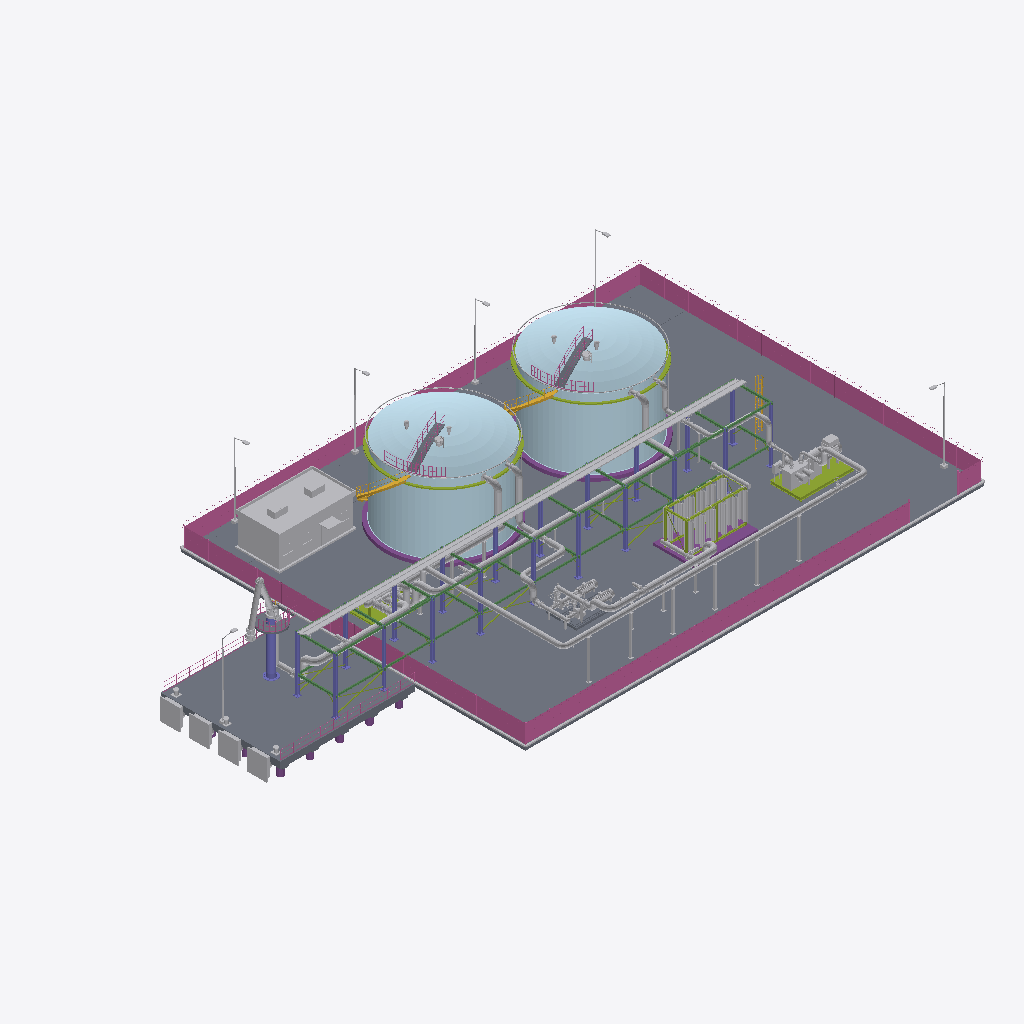
Isometric view of an IFC building model (IFC-SPF (STEP), schema IFC4, length unit metre), seen from the south-west, elements coloured by IFC class: 65 other elements (light grey), 8 slabs (grey), 7 members (olive), 6 plates (pale blue), 5 railings (pink), 3 footings (purple), 3 stair flights (yellow), 2 columns (violet), 1 beam (green), 1 pile (purple).
Extent 73.5 m × 42.2 m × 14.1 m (x, y, z). Storeys (1): Nivel de proceso at 0.00 m. Elements (147): 32 IfcValve, 23 IfcPipeSegment, 21 IfcPipeFitting, 15 IfcDiscreteAccessory, 8 IfcSlab, 7 IfcBuildingElementProxy, 7 IfcMember, 6 IfcPlate, 5 IfcRailing, 4 IfcStairFlight, 3 IfcElectricMotor, 3 IfcFlowInstrument.

HEADER;
FILE_DESCRIPTION(('ViewDefinition [DesignTransferView]'),'2;1');
FILE_NAME('SIM-GNL-A.ifc','2026-01-01T00:00:00',('TrazIA-3D'),(''),'IfcOpenShell 0.8.5-1c5b825','IfcOpenShell 0.8.5-1c5b825','DRAFT');
FILE_SCHEMA(('IFC4'));
ENDSEC;
DATA;
#4=IFCPROJECT('1RI5p$lAzU6RcG7bZO6nN5',$,'SIM-GNL',$,$,'Terminal costera de almacenamiento',$,(#14),#9);
#16=IFCSITE('0EJrLam2bJ89rhZ$dfbESX',$,'Costa',$,$,#3,$,$,$,$,$,$,$,$);
#17=IFCBUILDING('3qJGZ6$YXGUPDukhCDPqdB',$,'Complejo de proceso',$,$,#3,$,$,$,$,$,$);
#18=IFCBUILDINGSTOREY('1G_gBRU$5GNw4JCklS4xLM',$,'Nivel de proceso',$,$,#3,$,$,$,0.6);
#4204=IFCSLAB('33YzU12ALJPPcSjAH8LxZI',$,'ST-00 · Losa de la planta','Pavimento de hormigón',$,#3,#4203,'ST-00/losa',.BASESLAB.);
#4288=IFCRAILING('0N8aYqQWfT_A1KNFjNvVKx',$,'ST-00 · Cerramiento perimetral','Seguridad física','Cerramiento',#3,#4287,'ST-00/cerramiento',.USERDEFINED.);
#4387=IFCSLAB('24yJs9kmPNOB9KWQDX8sX9',$,'ST-00 · Plataforma de atraque','Losa sobre pilotes',$,#3,#4386,'ST-00/muelle',.FLOOR.);
#1280=IFCPLATE('1bcmLNioPUAP7IxatP1ghV',$,'T-340 · Envolvente','Cuerpo del tanque',$,#3,#1279,'T-340/virola',.SHEET.);
#909=IFCPLATE('3MW751Ko5OIQVCbp9Dt6zZ',$,'T-330 · Techo de domo','Cubierta autoportante',$,#3,#908,'T-330/techo',.SHEET.);
#1303=IFCPLATE('2flPHcw8zV1QjAGxFBSxZz',$,'T-340 · Techo de domo','Cubierta autoportante',$,#3,#1302,'T-340/techo',.SHEET.);
#886=IFCPLATE('34L9I_qXvSbw$on4VSCs0M',$,'T-330 · Envolvente','Cuerpo del tanque',$,#3,#885,'T-330/virola',.SHEET.);
#4363=IFCBUILDINGELEMENTPROXY('23rTBRZmXN1OIz1xQJd0Qn',$,'ST-00 · Edificio de control','Edificio auxiliar',$,#3,#4362,'ST-00/edificio-control',.ELEMENT.);
#4820=IFCBEAM('3bCDQ_evzS6AS7$BRafoNb',$,'ST-00 · Vigas de nivel y longitudinales','Apoyo',$,#3,#4819,'ST-00/rack-vigas',.BEAM.);
#4796=IFCCOLUMN('15AIdxkCzLjR1Fu6eVMA_0',$,'ST-00 · Pilares del rack','Pórticos',$,#3,#4795,'ST-00/rack-pilares',.COLUMN.);
#4872=IFCCABLECARRIERSEGMENT('0wIpVnmhbKjPdT$rVybQ7j',$,'ST-00 · Bandejas de cables','Cables de fuerza e instrumentos',$,#3,#4871,'ST-00/bandejas-cables',.CABLETRAYSEGMENT.);
#4257=IFCSLAB('3IGG9fLvbQkhGTSBfRRLvK',$,'ST-00 · Vial de servicio','Circulación de vehículos','Vial',#3,#4256,'ST-00/vial',.USERDEFINED.);
#4008=IFCPIPESEGMENT('3bo1UVzEfRKwu4Hr4QDFGC',$,'BOG-27 · Tramo de tubería','Conducción del fluido',$,#3,#4007,'BOG-27/tramo',.RIGIDSEGMENT.);
#4436=IFCDISCRETEACCESSORY('0AuRDQLqfTchJIhsvpUIhC',$,'ST-00 · Defensas de atraque','Amortiguación del buque','Defensa',#3,#4435,'ST-00/defensas',.USERDEFINED.);
#4228=IFCBUILDINGELEMENTPROXY('3rQM3ybgnRlA8teI$5BzVI',$,'ST-00 · Bordillos','Contención y drenaje',$,#3,#4227,'ST-00/bordillos',.ELEMENT.);
#3162=IFCPIPESEGMENT('25exQuSdnOAQXJXAe1lG8f',$,'LNG-23 · Tramo de tubería','Conducción del fluido',$,#3,#3161,'LNG-23/tramo',.RIGIDSEGMENT.);
#2249=IFCBUILDINGELEMENTPROXY('1ibM8hnqzSceLbcscW81$q',$,'E-360 · Módulo de tubos aleteados A','Vaporización con aire ambiente',$,#3,#2248,'E-360/modulo-a',.ELEMENT.);
#2276=IFCBUILDINGELEMENTPROXY('2CLHH7EKrT09_wkYDbkHkv',$,'E-360 · Módulo de tubos aleteados B','Vaporización con aire ambiente',$,#3,#2275,'E-360/modulo-b',.ELEMENT.);
#4320=IFCLIGHTFIXTURE('10IzZxYFvT2OVBGSa280zB',$,'ST-00 · Alumbrado exterior','Iluminación nocturna',$,#3,#4319,'ST-00/alumbrado',.DIRECTIONSOURCE.);
#3585=IFCPIPESEGMENT('05f12aJqvS$u97U9Tu2a$B',$,'LNG-25 · Tramo de tubería','Conducción del fluido',$,#3,#3584,'LNG-25/tramo',.RIGIDSEGMENT.);
#3361=IFCPIPESEGMENT('1D56TUV5DP_Pa91WU056uV',$,'LNG-24 · Tramo de tubería','Conducción del fluido',$,#3,#3360,'LNG-24/tramo',.RIGIDSEGMENT.);
#2435=IFCMEMBER('1CMqZze6zRQ9ATas4NmBv4',$,'K-370 · Bastidor','Bancada del paquete',$,#3,#2434,'K-370/bastidor',.MEMBER.);
#4121=IFCDISCRETEACCESSORY('36A16zj2DSOONtgRc2NixJ',$,'BOG-27 · Soportes de tubería','Zapatas, guías y postes',$,#3,#4120,'BOG-27/soportes',.SHOE.);
#836=IFCFOOTING('31rVUAAIPHEB_iARtzZHWU',$,'T-330 · Cimentación anular','Apoyo del tanque',$,#3,#835,'T-330/cimentacion',.STRIP_FOOTING.);
#2197=IFCFOOTING('1RoUsFNAzODAM_tDXHwJ1F',$,'E-360 · Bancada de hormigón','Apoyo del banco',$,#3,#2196,'E-360/bancada',.PAD_FOOTING.);
#1233=IFCFOOTING('2jeATREQzVhOrKdEt0KuGT',$,'T-340 · Cimentación anular','Apoyo del tanque',$,#3,#1232,'T-340/cimentacion',.STRIP_FOOTING.);
#2220=IFCMEMBER('0npRL0xurOlhTPTQSv3zzW',$,'E-360 · Bastidor','Estructura de los módulos',$,#3,#2219,'E-360/bastidor',.MEMBER.);
#2956=IFCPIPESEGMENT('0RgtEu2ALTsQdTmC5mcYlb',$,'LNG-22 · Tramo de tubería','Conducción del fluido',$,#3,#2955,'LNG-22/tramo',.RIGIDSEGMENT.);
#2777=IFCPIPESEGMENT('3xYSQMYQjGmxO70Mc6pLee',$,'LNG-21 · Tramo de tubería','Conducción del fluido',$,#3,#2776,'LNG-21/tramo',.RIGIDSEGMENT.);
#1326=IFCMEMBER('0LGv_18VfHXhG0UvZWmYkf',$,'T-340 · Anillo de viento','Rigidez de la envolvente',$,#3,#1325,'T-340/anillo-viento',.MEMBER.);
#932=IFCMEMBER('0DTMsvNOrOhAHJIqHdRSiE',$,'T-330 · Anillo de viento','Rigidez de la envolvente',$,#3,#931,'T-330/anillo-viento',.MEMBER.);
#3784=IFCPIPESEGMENT('0n6La47S5R$ejpcn7ic_B8',$,'BOG-26 · Tramo de tubería','Conducción del fluido',$,#3,#3783,'BOG-26/tramo',.RIGIDSEGMENT.);
#4845=IFCMEMBER('0oTgJiz7HKsei8UZOsdMTY',$,'ST-00 · Arriostramiento','Rigidez',$,#3,#4844,'ST-00/rack-arriostramiento',.BRACE.);
#2459=IFCCOMPRESSOR('1yDz3iMUzOU8uhzAj0HG0k',$,'K-370 · Cárter y cilindros','Compresión del gas','Cárter y cilindros',#3,#2458,'K-370/carcasa',.USERDEFINED.);
#4522=IFCRAILING('0U76zYNmHTshitD3KjMLS3',$,'ST-00 · Barandilla del muelle','Protección de borde',$,#3,#4521,'ST-00/barandilla-muelle',.GUARDRAIL.);
#100=IFCCOLUMN('1_AMphpxvTpOSXt1mztuOo',$,'LA-310 · Pedestal y columna','Soporte del brazo',$,#3,#99,'LA-310/pedestal',.COLUMN.);
#1150=IFCPIPESEGMENT('0LX8pMQbvMqg4IWr8TtJM8',$,'T-330 · Anillo de rociadores','Protección contra incendios',$,#3,#1149,'T-330/rociadores',.RIGIDSEGMENT.);
#1526=IFCPIPESEGMENT('1tndv$q_9LrgLM3VIm$P3A',$,'T-340 · Anillo de rociadores','Protección contra incendios',$,#3,#1525,'T-340/rociadores',.RIGIDSEGMENT.);
#1381=IFCSLAB('1mlac2u$rVnP7m0$Vse2R2',$,'T-340 · Pasarela de techo','Acceso a las boquillas de techo',$,#3,#1380,'T-340/plataforma-techo',.LANDING.);
#987=IFCSLAB('0O7uIHh55NTQNXFhFHXx8L',$,'T-330 · Pasarela de techo','Acceso a las boquillas de techo',$,#3,#986,'T-330/plataforma-techo',.LANDING.);
#1629=IFCSLAB('06HUtQ5JrOYO4aI2tCpzdB',$,'P-350 · Bancada con lechada A','Apoyo del grupo',$,#3,#1628,'P-350/bancada-a',.BASESLAB.);
#1009=IFCRAILING('3GDHwRILvSy8teuaYr_DSk',$,'T-330 · Barandilla de techo','Protección en el techo',$,#3,#1008,'T-330/barandilla-techo',.GUARDRAIL.);
#1403=IFCRAILING('3Eq3ozwiDJxA7kjC3WPj5f',$,'T-340 · Barandilla de techo','Protección en el techo',$,#3,#1402,'T-340/barandilla-techo',.GUARDRAIL.);
#960=IFCSTAIRFLIGHT('1yxcpOEkPJ3fCo$1jRqDjC',$,'T-330 · Escalera helicoidal','Acceso al techo',$,#3,#959,'T-330/escalera',$,$,$,$,.SPIRAL.);
#4411=IFCPILE('22wZwtqGnLHwGO5tdGZSYf',$,'ST-00 · Pilotes','Cimentación del muelle',$,#3,#4410,'ST-00/pilotes',.DRIVEN.,$);
#1354=IFCSTAIRFLIGHT('1rf46bLAXGWRY6oO2tltlA',$,'T-340 · Escalera helicoidal','Acceso al techo',$,#3,#1353,'T-340/escalera',$,$,$,$,.SPIRAL.);
#353=IFCSLAB('1XrXWcwMLOa87bc8Dbt5OG',$,'LA-310 · Plataforma de servicio','Mantenimiento del cabezal',$,#3,#352,'LA-310/plataforma-servicio',.LANDING.);
#444=IFCMEMBER('3veFeihkDM_QuSXKilXAy1',$,'M-320 · Patín','Bastidor del colector',$,#3,#443,'M-320/patin',.MEMBER.);
#2624=IFCELECTRICMOTOR('3FrzkS3HXKQQBdqVVJyVsm',$,'K-370 · Motor eléctrico','Accionamiento',$,#3,#2623,'K-370/motor',.INDUCTION.);
#227=IFCPIPESEGMENT('1pCSePZ7DH3B1FN5mE8k00',$,'LA-310 · Brazo exterior','Tramo hacia el buque',$,#3,#226,'LA-310/brazo-exterior',.RIGIDSEGMENT.);
#1900=IFCSLAB('0CcIhuUcvNNx4E35ogvEgX',$,'P-350 · Bancada con lechada B','Apoyo del grupo',$,#3,#1899,'P-350/bancada-b',.BASESLAB.);
#2346=IFCPIPESEGMENT('3_ob1HjPjN29kc1ctfp36c',$,'E-360 · Colector superior de salida','Reparto entre módulos',$,#3,#2345,'E-360/colector-salida',.RIGIDSEGMENT.);
#3069=IFCDISCRETEACCESSORY('3VuLKz1ZrJH8OqCM5QFApK',$,'LNG-22 · Soportes de tubería','Zapatas, guías y postes',$,#3,#3068,'LNG-22/soportes',.SHOE.);
#1959=IFCELECTRICMOTOR('3tzSu6c1TH6h5sXAgMBODg',$,'P-350 · Motor eléctrico B','Accionamiento',$,#3,#1958,'P-350/motor-b',.INDUCTION.);
#2157=IFCPIPESEGMENT('3C_m4KlfnJHgksL50Dfo1R',$,'P-350 · Colector de impulsión','Salida de las bombas',$,#3,#2156,'P-350/colector-impulsion',.RIGIDSEGMENT.);
#2106=IFCPIPESEGMENT('0y$Hx4oZnRARDrYhQXVrOR',$,'P-350 · Colector de aspiración','Alimentación a las bombas',$,#3,#2105,'P-350/colector-aspiracion',.RIGIDSEGMENT.);
#2578=IFCBUILDINGELEMENTPROXY('1UB6oQhfbMiwJ_kaPK4CZA',$,'K-370 · Caja de engranajes','Multiplicadora',$,#3,#2577,'K-370/caja-engranajes',.ELEMENT.);
#4896=IFCSTAIRFLIGHT('3fmpQerQPUTOQt84wj$NSl',$,'ST-00 · Escala de acceso al rack','Mantenimiento',$,#3,#4895,'ST-00/rack-escala',$,$,$,$,.STRAIGHT.);
#135=IFCPIPESEGMENT('3Qiq9yg41LCfcAhJo0jZxw',$,'LA-310 · Tubería de base','Producto hacia el colector',$,#3,#134,'LA-310/tuberia-base',.RIGIDSEGMENT.);
#4500=IFCDISCRETEACCESSORY('1k9D8PMCvR$8ZHAaW5eZvU',$,'ST-00 · Bolardos','Amarre del buque','Bolardo',#3,#4499,'ST-00/bolardos',.USERDEFINED.);
#1706=IFCELECTRICMOTOR('3fDiIgzebI$RmuNqRaKcxW',$,'P-350 · Motor eléctrico A','Accionamiento',$,#3,#1705,'P-350/motor-a',.INDUCTION.);
#375=IFCRAILING('0J9pZxmVfMiRrlJoy6CoeY',$,'LA-310 · Barandilla de servicio','Protección perimetral',$,#3,#374,'LA-310/barandilla',.GUARDRAIL.);
#563=IFCVALVE('3zw20p6hDO9Qc04ir1tNm2',$,'M-320 · Válvula LNG-21','Aislamiento del ramal',$,#3,#562,'M-320/valvula-lng-21',.ISOLATING.);
#3688=IFCDISCRETEACCESSORY('2uwHoNQLrOqebNe0QrEBd7',$,'LNG-25 · Soportes de tubería','Zapatas, guías y postes',$,#3,#3687,'LNG-25/soportes',.SHOE.);
#2506=IFCPIPESEGMENT('2PZ$EugqPHchYDj58YsKpr',$,'K-370 · Tubería de aspiración','Conexión con la línea',$,#3,#2505,'K-370/tuberia-aspiracion',.RIGIDSEGMENT.);
#2552=IFCPIPESEGMENT('0w5Ov378HQPfW53hTGrgb0',$,'K-370 · Tubería de impulsión','Conexión con la línea',$,#3,#2551,'K-370/tuberia-impulsion',.RIGIDSEGMENT.);
#182=IFCPIPESEGMENT('3LfgLzMhjPYR9EHuamocmz',$,'LA-310 · Brazo interior','Tramo con contrapeso',$,#3,#181,'LA-310/brazo-interior',.RIGIDSEGMENT.);
#2306=IFCPIPESEGMENT('3ybbl3vB9KowmVdfQL$nP7',$,'E-360 · Colector inferior de entrada','Reparto entre módulos',$,#3,#2305,'E-360/colector-entrada',.RIGIDSEGMENT.);
#3915=IFCDISCRETEACCESSORY('05z5gVsOPRvh4uffFfN9xq',$,'BOG-26 · Soportes de tubería','Zapatas, guías y postes',$,#3,#3914,'BOG-26/soportes',.SHOE.);
#2861=IFCVALVE('2PwE3RbNTMZwjRN_14gh9n',$,'LNG-21 · Válvula de línea','Bola con actuador',$,#3,#2860,'LNG-21/valvula',.SAFETYCUTOFF.);
#3664=IFCVALVE('2W504AlCrPhP3L8jLjiCsM',$,'LNG-25 · Válvula de línea','Bola con actuador',$,#3,#3663,'LNG-25/valvula',.SAFETYCUTOFF.);
#3268=IFCDISCRETEACCESSORY('1N4Y1pkzrIVhomrowlIO4c',$,'LNG-23 · Soportes de tubería','Zapatas, guías y postes',$,#3,#3267,'LNG-23/soportes',.SHOE.);
#1933=IFCPUMP('0P$70AIaTK08DdzBEKbZ2e',$,'P-350 · Bomba centrífuga B','Impulsión','Bomba centrífuga B',#3,#1932,'P-350/bomba-b',.USERDEFINED.);
#267=IFCPIPEFITTING('2dg5olfZfQjAhbSlSk8cgK',$,'LA-310 · Rótulas giratorias','Articulaciones del brazo',$,#3,#266,'LA-310/rotulas',.BEND.);
#467=IFCPIPESEGMENT('0vpT$mmifPsAbsymnHjMX6',$,'M-320 · Colector','Cabecera de distribución',$,#3,#466,'M-320/colector',.RIGIDSEGMENT.);
#1255=IFCPLATE('37lqJeZP5M2hayVKxOmUpJ',$,'T-340 · Chapa de fondo','Fondo plano',$,#3,#1254,'T-340/fondo',.SHEET.);
#157=IFCPIPEFITTING('1XkJlOSXzLgAyqZjevVu3k',$,'LA-310 · Cabezal giratorio','Giro del brazo',$,#3,#156,'LA-310/cabezal-giratorio',.JUNCTION.);
#1662=IFCPUMP('0ta$Ln2PnLhw$B3wpdTtXt',$,'P-350 · Bomba centrífuga A','Impulsión','Bomba centrífuga A',#3,#1661,'P-350/bomba-a',.USERDEFINED.);
#858=IFCPLATE('0_sbpdNLDNcRi4$z39ZwdN',$,'T-330 · Chapa de fondo','Fondo plano',$,#3,#857,'T-330/fondo',.SHEET.);
#3241=IFCVALVE('1aoTK0oRjMOuZDeAuF1EXm',$,'LNG-23 · Válvula de línea','Bola con actuador',$,#3,#3240,'LNG-23/valvula',.SAFETYCUTOFF.);
#2371=IFCVALVE('1IVha3xUHSaR7aYJPtnThg',$,'E-360 · Válvula de corte de entrada','Corte de emergencia',$,#3,#2370,'E-360/valvula-entrada',.SAFETYCUTOFF.);
#2730=IFCBUILDINGELEMENTPROXY('27ywBTPJrHch2Ri2S4MsxY',$,'K-370 · Panel de control local','Mando local',$,#3,#2729,'K-370/panel-control',.ELEMENT.);
#1503=IFCDISCRETEACCESSORY('2UCbDEup5S9eY7yMu3ileX',$,'T-340 · Boca de hombre de techo','Acceso al interior','Boca de hombre de techo',#3,#1502,'T-340/boca-hombre',.USERDEFINED.);
#1124=IFCDISCRETEACCESSORY('11dkGdcx1HoQHoGIrhgbAe',$,'T-330 · Boca de hombre de techo','Acceso al interior','Boca de hombre de techo',#3,#1123,'T-330/boca-hombre',.USERDEFINED.);
#4097=IFCVALVE('1iQ9f5YTnPtRTJ08G70HTg',$,'BOG-27 · Válvula de línea','Compuerta con volante',$,#3,#4096,'BOG-27/valvula',.ISOLATING.);
#298=IFCPIPEFITTING('1x$QvtVNbRr8R55wtW5$i4',$,'LA-310 · Acoplador rápido y desconexión de emergencia','Conexión con el buque',$,#3,#297,'LA-310/acoplador',.CONNECTOR.);
#1560=IFCVALVE('2A7X_wHznUwgNy325q8ODX',$,'T-340 · Venteos de techo','Respiración del tanque',$,#3,#1559,'T-340/venteos',.PRESSURERELIEF.);
#637=IFCVALVE('2fs7yte6LGTxtf5eJfd$LC',$,'M-320 · Válvula LNG-22','Aislamiento del ramal',$,#3,#636,'M-320/valvula-lng-22',.ISOLATING.);
#1194=IFCVALVE('1g4VMjeRjVluGS1vJIQPxh',$,'T-330 · Venteos de techo','Respiración del tanque',$,#3,#1193,'T-330/venteos',.PRESSURERELIEF.);
#691=IFCVALVE('32_C5FwZDOHfKnEHrDcMZu',$,'M-320 · Válvula LNG-23','Aislamiento del ramal',$,#3,#690,'M-320/valvula-lng-23',.ISOLATING.);
#3888=IFCVALVE('11Sk5R9gbMEQR74Xy_fHFl',$,'BOG-26 · Válvula de línea','Compuerta con volante',$,#3,#3887,'BOG-26/valvula',.ISOLATING.);
#1041=IFCPIPEFITTING('13H3x6TnHL4ukj7ZYxUiMQ',$,'T-330 · Boquilla LNG-22','Conexión LNG-22',$,#3,#1040,'T-330/boquilla-lng-22',.CONNECTOR.);
#1826=IFCVALVE('295TdpQFPSqBGFDyEnOBH6',$,'P-350 · Válvulas de impulsión A','Retención y aislamiento',$,#3,#1825,'P-350/valvula-impulsion-a',.ISOLATING.);
#1435=IFCPIPEFITTING('1U6mU3Fb5RA9DqrdCSdpdK',$,'T-340 · Boquilla LNG-23','Conexión LNG-23',$,#3,#1434,'T-340/boquilla-lng-23',.CONNECTOR.);
#2010=IFCVALVE('33S637oKjGeQ0BV2k67mtQ',$,'P-350 · Válvula de aspiración B','Aislamiento de la bomba',$,#3,#2009,'P-350/valvula-aspiracion-b',.ISOLATING.);
#1772=IFCVALVE('0K2NO5rlDSF8FqrNDRyhe9',$,'P-350 · Válvula de aspiración A','Aislamiento de la bomba',$,#3,#1771,'P-350/valvula-aspiracion-a',.ISOLATING.);
#2044=IFCVALVE('36VAXColjKYvFnsp7hDUHf',$,'P-350 · Válvulas de impulsión B','Retención y aislamiento',$,#3,#2043,'P-350/valvula-impulsion-b',.ISOLATING.);
#493=IFCMEMBER('1FZMLbVKDJ4wMj4xKpnqXm',$,'M-320 · Soportes del colector','Apoyo con abrazaderas',$,#3,#492,'M-320/soportes',.MEMBER.);
#3465=IFCVALVE('2HJwb5JSvOKRfAWhu7dPI2',$,'LNG-24 · Válvula de línea','Bola con actuador',$,#3,#3464,'LNG-24/valvula',.SAFETYCUTOFF.);
#326=IFCACTUATOR('0jR0qOAZ5GCxreuTPU$woK',$,'LA-310 · Cilindros hidráulicos','Maniobra del brazo',$,#3,#325,'LA-310/cilindros-hidraulicos',.HYDRAULICACTUATOR.);
#1078=IFCPIPEFITTING('2v3bUia1TPPwOvuEB1Osua',$,'T-330 · Boquilla LNG-24','Conexión LNG-24',$,#3,#1077,'T-330/boquilla-lng-24',.CONNECTOR.);
ENDSEC;
